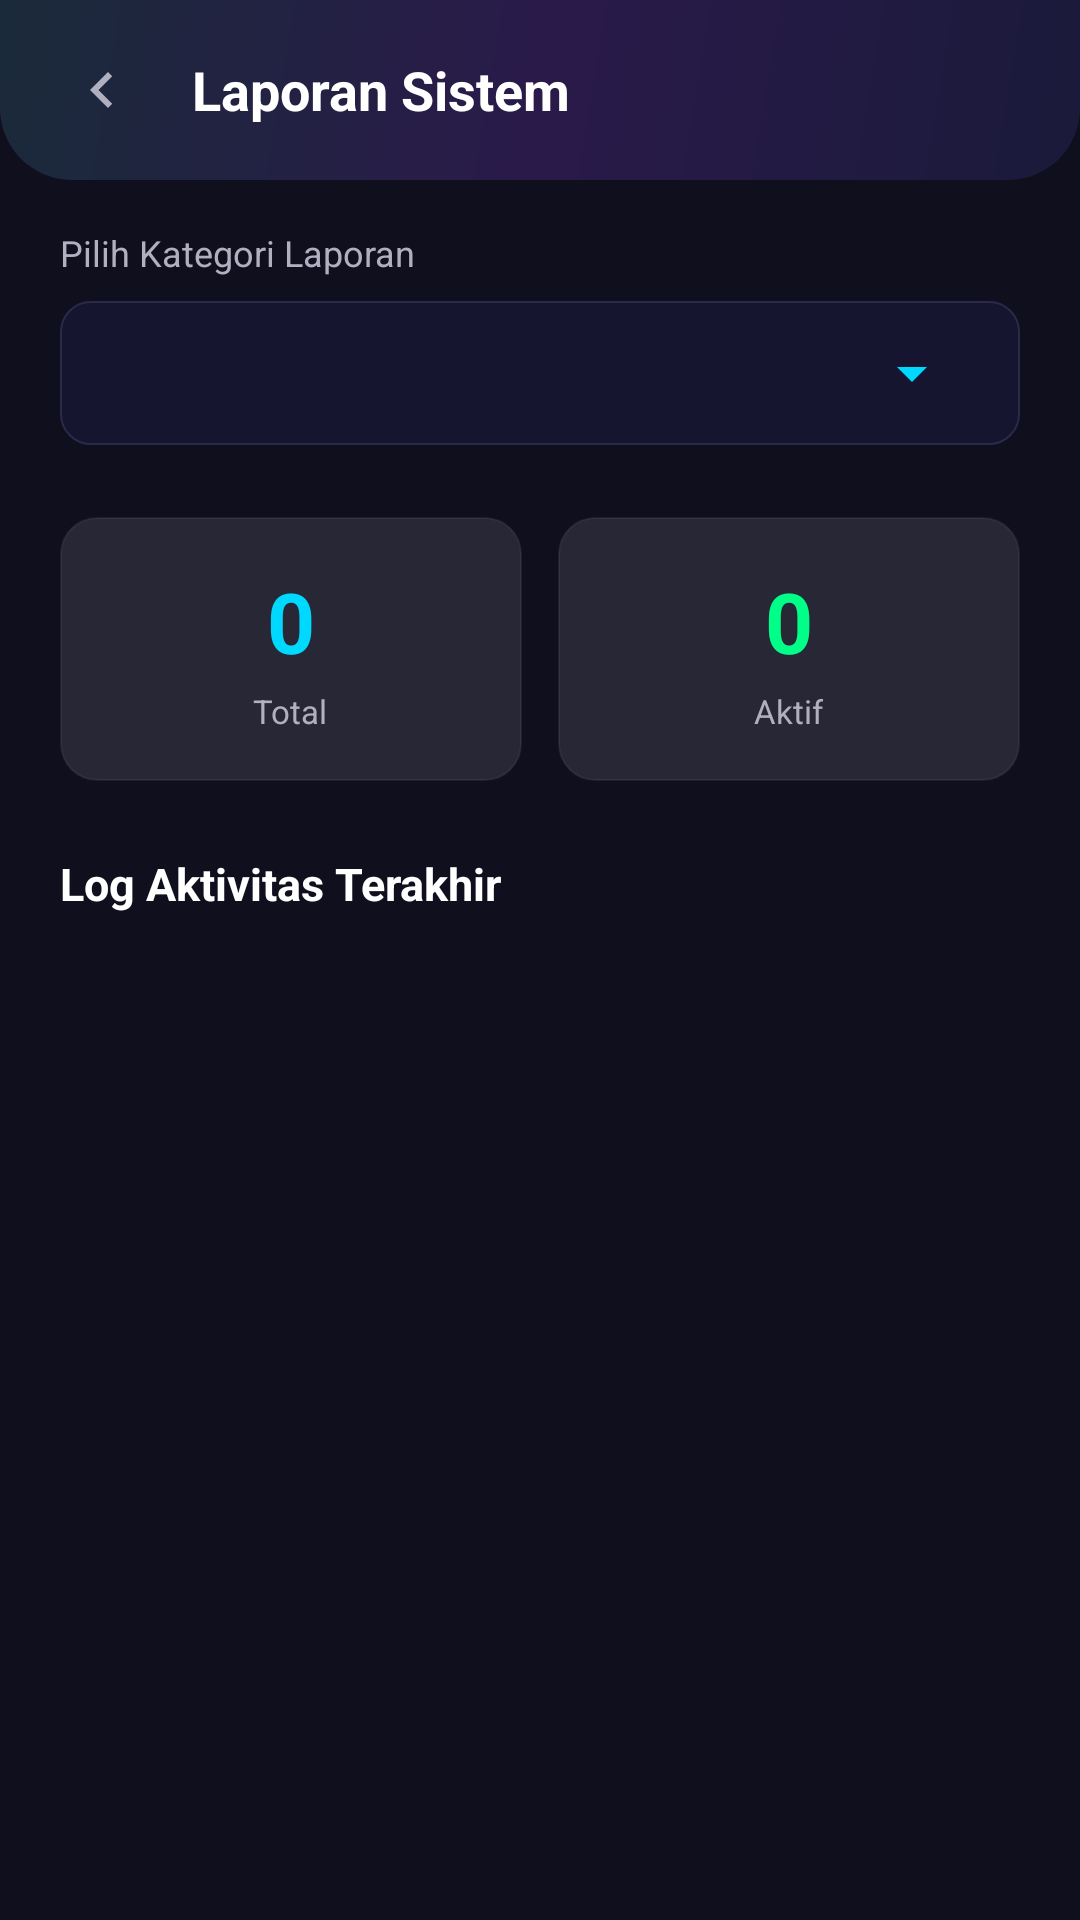

Write the Android layout XML for this screen, with the resource values it uses.
<!-- AndroidManifest.xml: application theme Theme.RentEase -->
<!-- res/layout/activity_view_reports.xml -->
<?xml version="1.0" encoding="utf-8"?>
<LinearLayout xmlns:android="http://schemas.android.com/apk/res/android"
    android:id="@+id/view_reports_container"
    android:layout_width="match_parent"
    android:layout_height="match_parent"
    android:background="@color/background_light"
    android:orientation="vertical">

    
    <LinearLayout
        android:id="@+id/top_bar"
        android:layout_width="match_parent"
        android:layout_height="wrap_content"
        android:background="@drawable/bg_nebula_header"
        android:gravity="center_vertical"
        android:orientation="horizontal"
        android:paddingHorizontal="16dp"
        android:paddingVertical="12dp">

        <ImageButton
            android:id="@+id/back_button"
            android:layout_width="36dp"
            android:layout_height="36dp"
            android:background="?attr/selectableItemBackgroundBorderless"
            android:contentDescription="Kembali"
            android:scaleType="centerInside"
            android:src="@drawable/ic_back_arrow" />

        <TextView
            android:layout_width="0dp"
            android:layout_height="wrap_content"
            android:layout_marginStart="12dp"
            android:layout_weight="1"
            android:text="Laporan Sistem"
            android:textColor="@color/white"
            android:textSize="18sp"
            android:textStyle="bold" />

        <ImageButton
            android:id="@+id/btn_export"
            android:layout_width="36dp"
            android:layout_height="36dp"
            android:background="?attr/selectableItemBackgroundBorderless"
            android:contentDescription="Unduh Laporan"
            android:src="@drawable/ic_download"
            android:tint="@color/primary_color" />

    </LinearLayout>

    <ScrollView
        android:layout_width="match_parent"
        android:layout_height="match_parent"
        android:fillViewport="true"
        android:scrollbars="none">

        <LinearLayout
            android:layout_width="match_parent"
            android:layout_height="wrap_content"
            android:orientation="vertical"
            android:paddingHorizontal="20dp"
            android:paddingVertical="16dp">

            
            <TextView
                android:layout_width="match_parent"
                android:layout_height="wrap_content"
                android:layout_marginBottom="8dp"
                android:text="Pilih Kategori Laporan"
                android:textColor="@color/text_light"
                android:textSize="12sp" />

            <LinearLayout
                android:layout_width="match_parent"
                android:layout_height="48dp"
                android:background="@drawable/bg_search_bar"
                android:gravity="center_vertical"
                android:paddingHorizontal="12dp"
                android:layout_marginBottom="24dp">
                
                <Spinner
                    android:id="@+id/report_type_spinner"
                    android:layout_width="match_parent"
                    android:layout_height="match_parent"
                    android:backgroundTint="@color/primary_color"
                    android:popupElevation="4dp" />
            </LinearLayout>

            
            <LinearLayout
                android:layout_width="match_parent"
                android:layout_height="wrap_content"
                android:layout_marginBottom="24dp"
                android:orientation="horizontal">

                
                <LinearLayout
                    android:layout_width="0dp"
                    android:layout_height="wrap_content"
                    android:layout_weight="1"
                    android:layout_marginEnd="6dp"
                    android:background="@drawable/bg_glass_card"
                    android:gravity="center"
                    android:orientation="vertical"
                    android:paddingVertical="16dp">

                    <TextView
                        android:id="@+id/tv_stat_val_1"
                        android:layout_width="wrap_content"
                        android:layout_height="wrap_content"
                        android:text="0"
                        android:textColor="@color/primary_color"
                        android:textSize="28sp"
                        android:textStyle="bold" />

                    <TextView
                        android:id="@+id/tv_stat_label_1"
                        android:layout_width="wrap_content"
                        android:layout_height="wrap_content"
                        android:layout_marginTop="4dp"
                        android:text="Total"
                        android:textColor="@color/text_light"
                        android:textSize="11sp" />

                </LinearLayout>

                
                <LinearLayout
                    android:layout_width="0dp"
                    android:layout_height="wrap_content"
                    android:layout_weight="1"
                    android:layout_marginStart="6dp"
                    android:background="@drawable/bg_glass_card"
                    android:gravity="center"
                    android:orientation="vertical"
                    android:paddingVertical="16dp">

                    <TextView
                        android:id="@+id/tv_stat_val_2"
                        android:layout_width="wrap_content"
                        android:layout_height="wrap_content"
                        android:text="0"
                        android:textColor="@color/success_color"
                        android:textSize="28sp"
                        android:textStyle="bold" />

                    <TextView
                        android:id="@+id/tv_stat_label_2"
                        android:layout_width="wrap_content"
                        android:layout_height="wrap_content"
                        android:layout_marginTop="4dp"
                        android:text="Aktif"
                        android:textColor="@color/text_light"
                        android:textSize="11sp" />

                </LinearLayout>
            </LinearLayout>

            
            <TextView
                android:layout_width="match_parent"
                android:layout_height="wrap_content"
                android:layout_marginBottom="12dp"
                android:text="Log Aktivitas Terakhir"
                android:textColor="@color/white"
                android:textSize="15sp"
                android:textStyle="bold" />

            <ProgressBar
                android:id="@+id/progress_bar"
                android:layout_width="32dp"
                android:layout_height="32dp"
                android:layout_gravity="center"
                android:layout_marginTop="20dp"
                android:indeterminateTint="@color/primary_color"
                android:visibility="gone" />

            <TextView
                android:id="@+id/tv_empty_message"
                android:layout_width="match_parent"
                android:layout_height="wrap_content"
                android:layout_marginTop="20dp"
                android:gravity="center"
                android:text="Tidak ada data untuk ditampilkan."
                android:textColor="@color/text_hint"
                android:textSize="12sp"
                android:visibility="gone" />

            <androidx.recyclerview.widget.RecyclerView
                android:id="@+id/report_details_view"
                android:layout_width="match_parent"
                android:layout_height="wrap_content"
                android:nestedScrollingEnabled="false"
                android:overScrollMode="never" />

        </LinearLayout>
    </ScrollView>
</LinearLayout>
<!-- resources referenced by this layout -->
<resources>
  <color name="background_light">#0f0f1e</color>
  <color name="primary_color">#00d9ff</color>
  <color name="success_color">#00ff88</color>
  <color name="text_hint">#808090</color>
  <color name="text_light">#b0b0c0</color>
  <color name="white">#FFFFFFFF</color>
  <!-- drawable bg_glass_card (drawable) -->
  <?xml version="1.0" encoding="utf-8"?>
  <shape xmlns:android="http://schemas.android.com/apk/res/android"
      android:shape="rectangle">
      <solid android:color="#1aFFFFFF" />
      <stroke
          android:width="0.5dp"
          android:color="#10FFFFFF" />
      <corners android:radius="12dp" />
  </shape>
  <!-- drawable bg_nebula_header (drawable) -->
  <?xml version="1.0" encoding="utf-8"?>
  <shape xmlns:android="http://schemas.android.com/apk/res/android"
      android:shape="rectangle">
      <gradient
          android:type="linear"
          android:angle="135"
          android:startColor="#1a1a3a"
          android:centerColor="#2a1a4a"
          android:endColor="#1a2a3a" />
      <corners
          android:bottomLeftRadius="24dp"
          android:bottomRightRadius="24dp" />
  </shape>
  <!-- drawable bg_search_bar (drawable) -->
  <?xml version="1.0" encoding="utf-8"?>
  <shape xmlns:android="http://schemas.android.com/apk/res/android"
      android:shape="rectangle">
      <solid android:color="#151530" />
      <corners android:radius="10dp" />
      <stroke
          android:width="0.5dp"
          android:color="#2a2a4a" />
  </shape>
  <!-- drawable ic_back_arrow (drawable) -->
  <vector xmlns:android="http://schemas.android.com/apk/res/android"
      android:width="24dp"
      android:height="24dp"
      android:viewportWidth="24"
      android:viewportHeight="24">
      <path
          android:fillColor="#b0b0c0"
          android:pathData="M15.41,7.41L14,6l-6,6 6,6 1.41,-1.41L10.83,12z" />
  </vector>
  <style name="Theme.RentEase" parent="Base.Theme.RentEase" />
  <style name="Base.Theme.RentEase" parent="Theme.Material3.Dark.NoActionBar">
          
          <item name="colorPrimary">@color/primary_color</item>
          <item name="colorPrimaryContainer">@color/primary_dark</item>
          <item name="colorPrimaryInverse">@color/primary_accent</item>
          <item name="colorSecondary">@color/primary_light</item>
          <item name="colorSecondaryContainer">@color/tech_surface</item>
          <item name="colorTertiary">@color/primary_color</item>
          <item name="colorTertiaryContainer">@color/tech_card_bg</item>
          
          
          <item name="android:colorBackground">@color/tech_dark_bg</item>
          <item name="colorSurfaceDim">@color/tech_navy</item>
          <item name="colorSurface">@color/tech_card_bg</item>
          <item name="colorSurfaceVariant">@color/tech_surface</item>
          <item name="colorSurfaceInverse">@color/white</item>
          
          
          <item name="colorOnPrimary">@color/tech_dark_bg</item>
          <item name="colorOnPrimaryContainer">@color/primary_color</item>
          <item name="colorOnSecondary">@color/tech_dark_bg</item>
          <item name="colorOnSecondaryContainer">@color/primary_light</item>
          <item name="colorOnTertiary">@color/tech_dark_bg</item>
          <item name="colorOnTertiaryContainer">@color/primary_color</item>
          <item name="colorOnBackground">@color/text_dark</item>
          <item name="colorOnSurface">@color/text_dark</item>
          <item name="colorOnSurfaceVariant">@color/text_light</item>
      </style>
  <color name="primary_dark">#007a99</color>
  <color name="primary_accent">#1a1a2e</color>
  <color name="primary_light">#4dffff</color>
  <color name="tech_surface">#262641</color>
  <color name="tech_card_bg">#1a1a2e</color>
  <color name="tech_dark_bg">#0f0f1e</color>
  <color name="tech_navy">#16213e</color>
  <color name="text_dark">#ffffff</color>
</resources>
